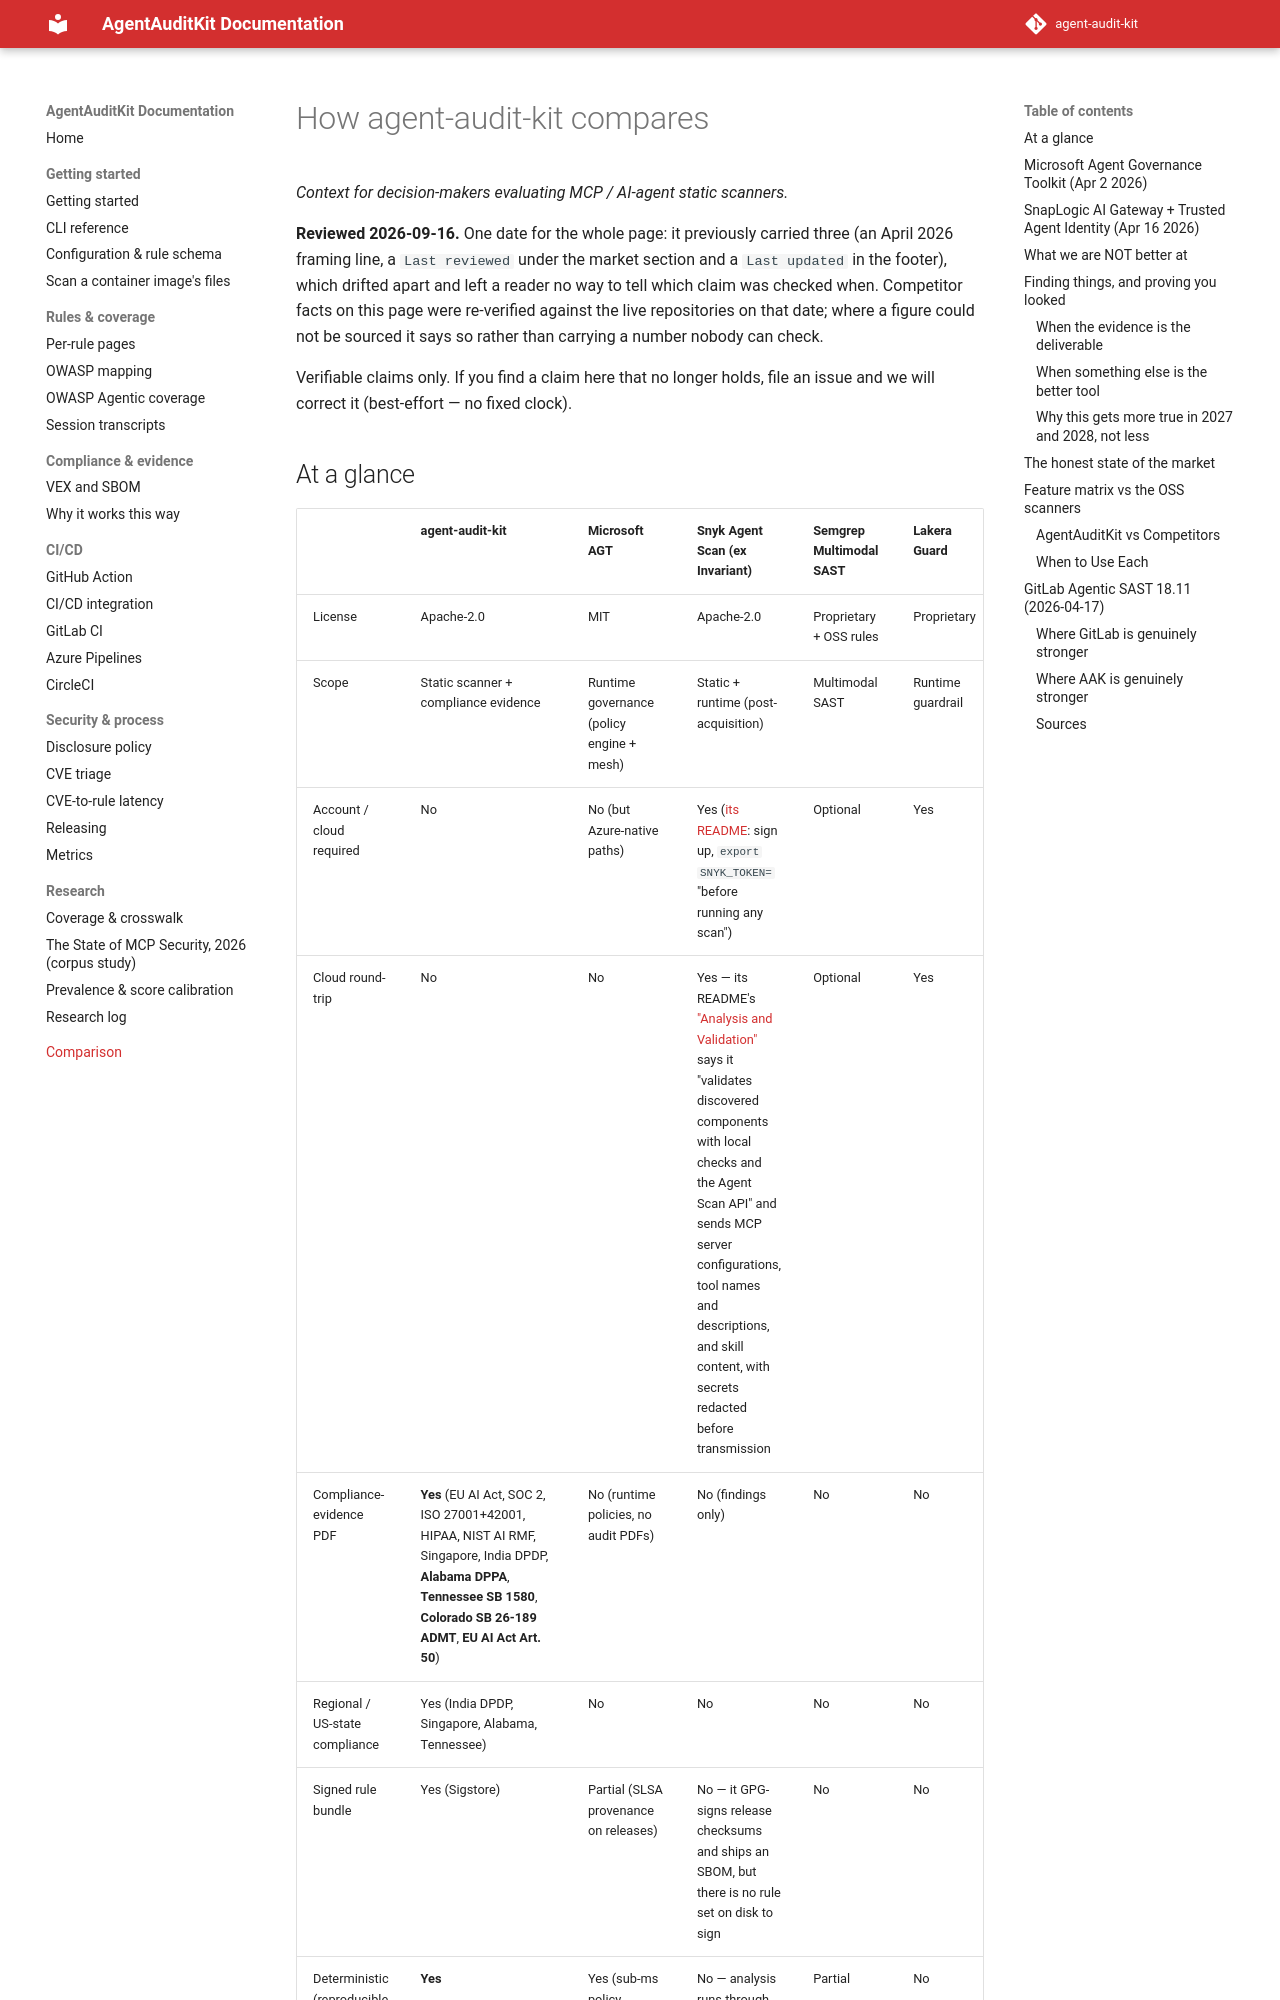

repository: sattyamjjain/agent-audit-kit · page: docs/comparisons/index.html · generator: mkdocs

# How agent-audit-kit compares

_Context for decision-makers evaluating MCP / AI-agent static scanners._

**Reviewed 2026-09-16.** One date for the whole page: it previously carried
three (an April 2026 framing line, a `Last reviewed` under the market section
and a `Last updated` in the footer), which drifted apart and left a reader no
way to tell which claim was checked when. Competitor facts on this page were
re-verified against the live repositories on that date; where a figure could
not be sourced it says so rather than carrying a number nobody can check.

Verifiable claims only. If you find a claim here that no longer holds,
file an issue and we will correct it (best-effort — no fixed clock).

## At a glance

| | agent-audit-kit | Microsoft AGT | Snyk Agent Scan (ex Invariant) | Semgrep Multimodal SAST | Lakera Guard |
|---|---|---|---|---|---|
| License | Apache-2.0 | MIT | Apache-2.0 | Proprietary + OSS rules | Proprietary |
| Scope | Static scanner + compliance evidence | Runtime governance (policy engine + mesh) | Static + runtime (post-acquisition) | Multimodal SAST | Runtime guardrail |
| Account / cloud required | No | No (but Azure-native paths) | Yes ([its README](https://github.com/snyk/agent-scan#quick-start): sign up, `export SNYK_TOKEN=` "before running any scan") | Optional | Yes |
| Cloud round-trip | No | No | Yes — its README's ["Analysis and Validation"](https://github.com/snyk/agent-scan#how-it-works) says it "validates discovered components with local checks and the Agent Scan API" and sends MCP server configurations, tool names and descriptions, and skill content, with secrets redacted before transmission | Optional | Yes |
| Compliance-evidence PDF | **Yes** (EU AI Act, SOC 2, ISO 27001+42001, HIPAA, NIST AI RMF, Singapore, India DPDP, **Alabama DPPA**, **Tennessee SB 1580**, **Colorado SB 26-189 ADMT**, **EU AI Act Art. 50**) | No (runtime policies, no audit PDFs) | No (findings only) | No | No |
| Regional / US-state compliance | Yes (India DPDP, Singapore, Alabama, Tennessee) | No | No | No | No |
| Signed rule bundle | Yes (Sigstore) | Partial (SLSA provenance on releases) | No — it GPG-signs release checksums and ships an SBOM, but there is no rule set on disk to sign | No | No |
| Deterministic (reproducible CI) | **Yes** | Yes (sub-ms policy enforcement) | No — analysis runs through the Agent Scan API against a dated API model, so a result depends on service state as well as the commit | Partial | No |
| Public CVE-to-rule ledger | **Yes** (CHANGELOG.cves.md) | No (internal cadence) | No | No | No |
| MCP Security Index / leaderboard | **Yes** — server count and last-snapshot date are [stated once in the README](https://github.com/sattyamjjain/agent-audit-kit/blob/main/README.md#mcp-security-index), which `scripts/index_cadence.py` writes from the published `history.json` | No | No | No | No |
| Pin + drift verification of tool surface | **Yes** | Yes (via Agent Runtime rings) | Partial — it models a `ServerSignature` of the tool surface and sends it for analysis, but ships no pin/verify command to fail a build on drift | No | No |
| OWASP Agentic Top 10 coverage | 10/10 | 10/10 | Not advertised (no OWASP mapping in its README or `docs/`, checked 2026-09-16) | Partial | Partial |
